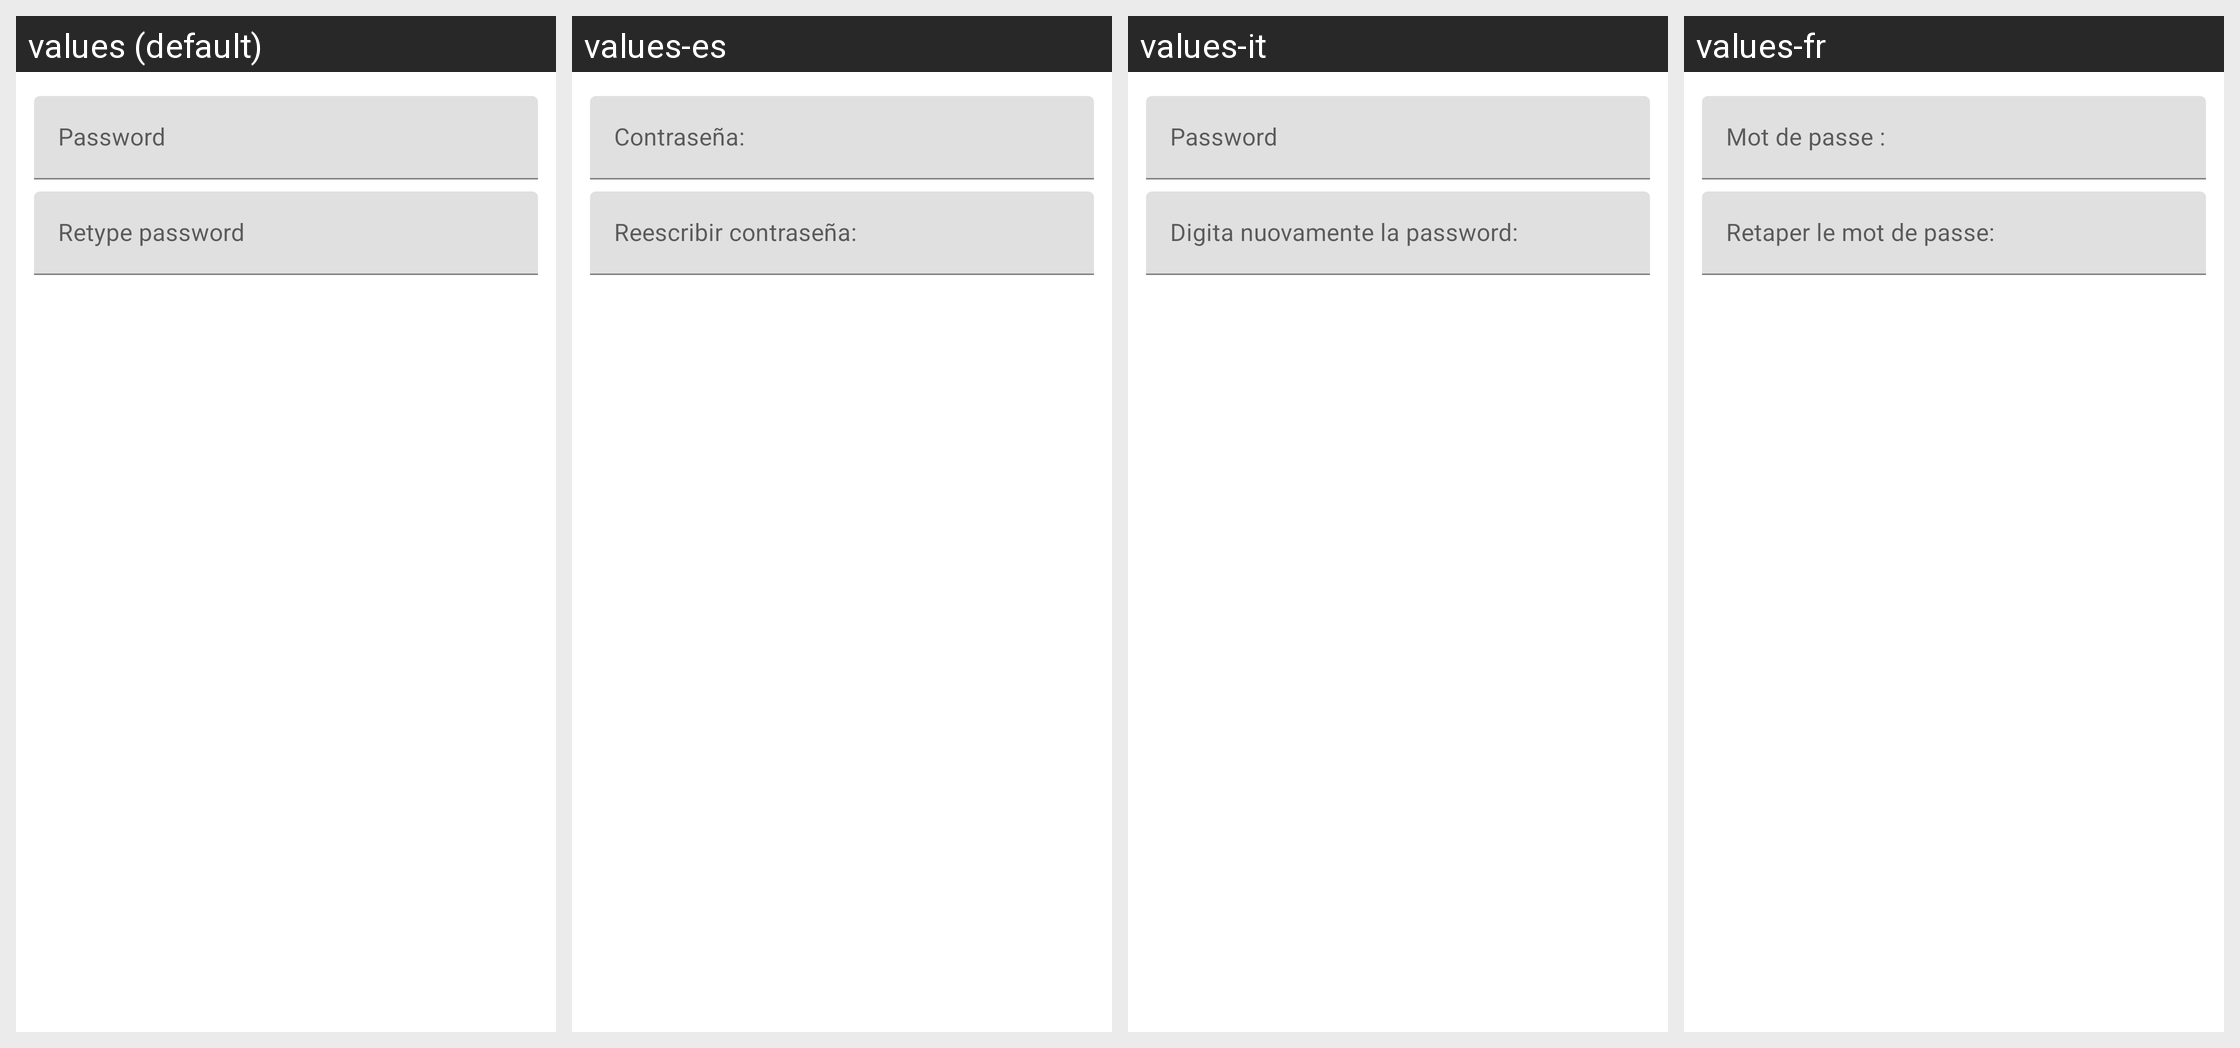

This grid shows one Android layout under several languages. Give, for every string resource on the screen, its name, the default text and each shown locale's text.
Android screen res/layout/dialog_set_password.xml rendered under 4 locales, left to right: values (default), values-es, values-it, values-fr. Device: Nexus 5 (rendered at 1080×1920; each locale shown at half size, 540×960, under a caption strip naming it); theme Theme.MaterialComponents.DayNight.NoActionBar.
Other locales in the repository, not shown: values-de, values-fa, values-in, values-ja, values-pl, values-ru, values-tr, values-zh-rCN, values-zh-rTW.
Strings drawn on this screen, with the default value and each locale's value (text and hints the layout hard-codes, and strings that could not be matched under every locale, appear in the picture but are not listed):

dialog_text_password
  values: Password
  values-es: Contraseña:
  values-it: Password  [not translated; the default value is used]
  values-fr: Mot de passe :

dialog_text_re_password
  values: Retype password
  values-es: Reescribir contraseña:
  values-it: Digita nuovamente la password:
  values-fr: Retaper le mot de passe:
